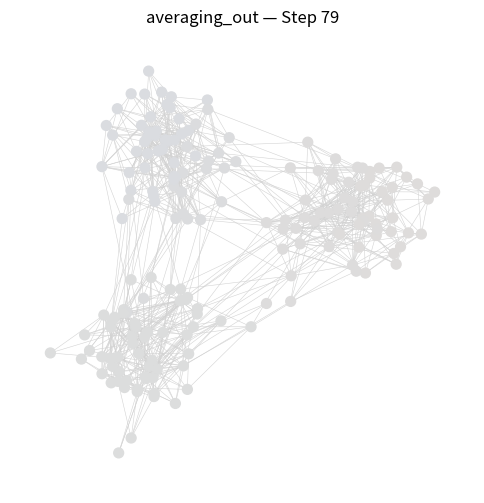
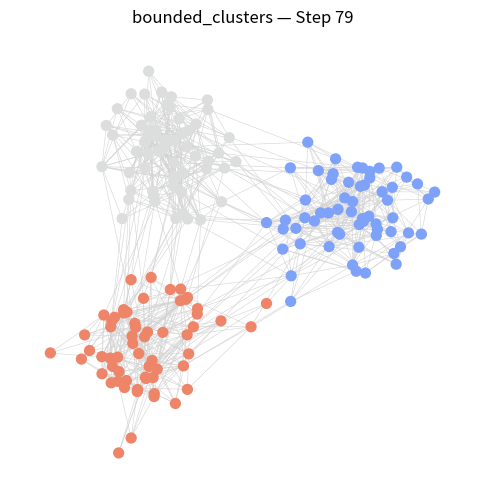
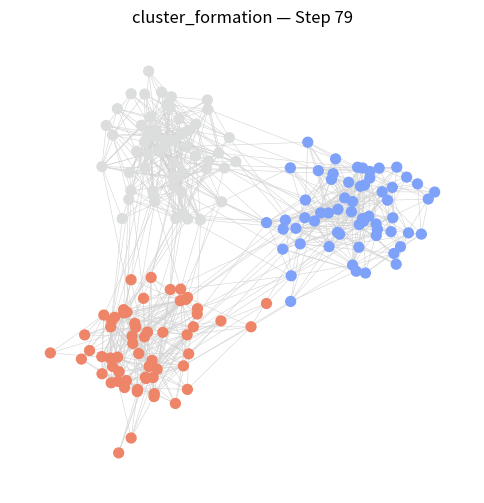

Reproduce these figures in Python, in order.
import networkx as nx
import numpy as np
import matplotlib.pyplot as plt
import matplotlib.animation as animation
import os

os.makedirs("results/gifs", exist_ok=True)

# -------------------------------
# Graph generator (same for all)
# -------------------------------
def generate_graph():
    sizes = [60, 60, 60]
    p_in = 0.15
    p_out = 0.005
    probs = [[p_in, p_out, p_out],
             [p_out, p_in, p_out],
             [p_out, p_out, p_in]]
    return nx.stochastic_block_model(sizes, probs, seed=42)

# -------------------------------
# Opinion initializers
# -------------------------------
def initialize_random(G):
    rng = np.random.default_rng(42)
    return {n: rng.uniform(-1, 1) for n in G.nodes()}

def initialize_three_ranges(G):
    rng = np.random.default_rng(42)
    opinions = {}
    nodes = list(G.nodes())
    n = len(nodes)
    for i, node in enumerate(nodes):
        if i < n//3:
            opinions[node] = rng.uniform(-0.9, -0.3)
        elif i < 2*n//3:
            opinions[node] = rng.uniform(-0.1, 0.1)
        else:
            opinions[node] = rng.uniform(0.3, 0.9)
    return opinions

# -------------------------------
# Update rules
# -------------------------------
def update_averaging(G, opinions, alpha=0.2):
    new_op = {}
    for u in G.nodes():
        neighbors = list(G.neighbors(u))
        if not neighbors:
            new_op[u] = opinions[u]
            continue
        avg = np.mean([opinions[v] for v in neighbors])
        new_op[u] = (1 - alpha) * opinions[u] + alpha * avg
    return new_op

def update_bounded(G, opinions, epsilon=0.25, alpha=0.3):
    new_op = {}
    for u in G.nodes():
        neighbors = [v for v in G.neighbors(u) if abs(opinions[u]-opinions[v])<epsilon]
        if not neighbors:
            new_op[u] = opinions[u]
            continue
        avg = np.mean([opinions[v] for v in neighbors])
        new_op[u] = (1 - alpha)*opinions[u] + alpha*avg
    return new_op

# -------------------------------
# Run a simulation and save GIF
# -------------------------------
def run_simulation_gif(update_fn, initialize_fn, name, steps=80):
    G = generate_graph()
    opinions = initialize_fn(G)
    pos = nx.spring_layout(G, seed=0)

    fig, ax = plt.subplots(figsize=(6,6))

    def update(frame):
        nonlocal opinions, pos
        ax.clear()
        ax.set_title(f"{name} — Step {frame}")
        opinions = update_fn(G, opinions)
        pos = nx.spring_layout(G, pos=pos, iterations=5, weight=None)
        colors = [opinions[n] for n in G.nodes()]
        nx.draw(G, pos,
                node_color=colors,
                cmap="coolwarm",
                vmin=-1, vmax=1,
                node_size=50,
                edge_color="lightgray",
                width=0.4,
                ax=ax)

    ani = animation.FuncAnimation(fig, update, frames=steps, interval=100)
    ani.save(f"results/gifs/{name}.gif", writer="pillow", fps=10)
    plt.close()

# -------------------------------
# Run all three GIFs
# -------------------------------
run_simulation_gif(update_averaging, initialize_random, "averaging_out")
run_simulation_gif(update_bounded, initialize_three_ranges, "bounded_clusters")
run_simulation_gif(update_bounded, initialize_three_ranges, "cluster_formation")
